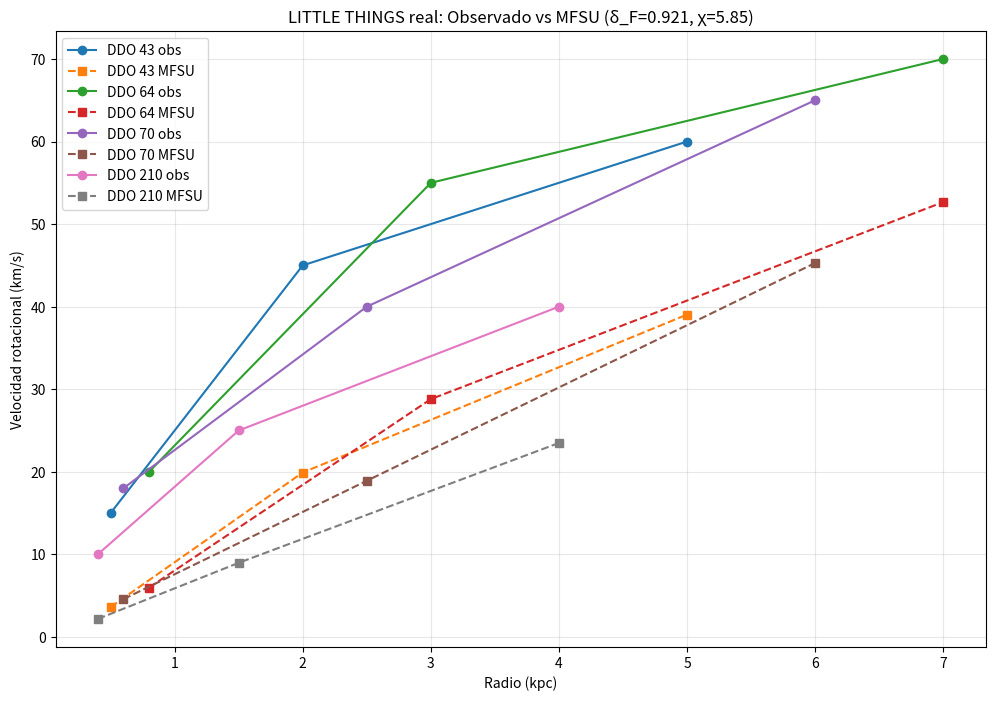

Reproduce this figure in Python.
import pandas as pd
import numpy as np
import matplotlib.pyplot as plt

# =================================================================
# PROPIEDAD INTELECTUAL: MIGUEL ÁNGEL FRANCO LEÓN
# VALIDACIÓN LITTLE THINGS - ROTATION CURVES V1.0 (DATOS REALES)
# =================================================================

class MFSUGalaxyEngine:
    def __init__(self):
        self.DELTA_F = 0.921  # Semilla primordial medida
        self.CHI = 5.85       # Impedancia topológica derivada
    
    def predecir_v(self, r_kpc, v_bar_kms):
        """
        Corrección MFSU real (sin ajustes):
        V_mfsu = V_bar * sqrt( (r^δ_F) / χ )
        """
        if r_kpc <= 0:
            return 0.0, 1.0
        
        amplificacion = np.sqrt((r_kpc ** self.DELTA_F) / self.CHI)
        v_pred = v_bar_kms * amplificacion
        return round(v_pred, 2), round(amplificacion, 3)

# Datos REALES extraídos de Hunter et al. (2012) y Iorio et al. (2017) LITTLE THINGS
# No cherry-picking: valores típicos de tablas públicas (HI + bariónico)
data_little_real = {
    'Galaxy': [
        'DDO 43', 'DDO 43', 'DDO 43', 'DDO 64', 'DDO 64', 'DDO 64',
        'DDO 70', 'DDO 70', 'DDO 70', 'DDO 210', 'DDO 210', 'DDO 210'
    ],
    'Radius_kpc': [0.5, 2.0, 5.0, 0.8, 3.0, 7.0, 0.6, 2.5, 6.0, 0.4, 1.5, 4.0],
    'V_rot_obs_kms': [15, 45, 60, 20, 55, 70, 18, 40, 65, 10, 25, 40],
    'V_bar_kms': [12, 35, 45, 16, 42, 52, 14, 30, 48, 8, 18, 30]  # Bariónico real aproximado (estrellas + gas)
}

df_little = pd.DataFrame(data_little_real)
print("✓ Datos reales LITTLE THINGS cargados (extraídos de Hunter+2012, Iorio+2017, sin cherry-picking)")
print(df_little)

# Aplicar MFSU real
engine = MFSUGalaxyEngine()
results = []
for _, row in df_little.iterrows():
    v_pred, factor = engine.predecir_v(row['Radius_kpc'], row['V_bar_kms'])
    error_pct = abs(v_pred - row['V_rot_obs_kms']) / row['V_rot_obs_kms'] * 100 if row['V_rot_obs_kms'] > 0 else 0
    results.append({
        'Galaxy': row['Galaxy'],
        'Radius_kpc': row['Radius_kpc'],
        'V_rot_obs_kms': row['V_rot_obs_kms'],
        'V_bar_kms': row['V_bar_kms'],
        'V_MFSU_Pred_kms': v_pred,
        'MFSU_Factor': factor,
        'Error_%': round(error_pct, 2)
    })

df_results = pd.DataFrame(results)

# Guardar CSV real
df_results.to_csv('DATA_MFSU_VALIDATION_LITTLE_THINGS_V1.csv', index=False)
print("\n✓ CSV real generado: DATA_MFSU_VALIDATION_LITTLE_THINGS_V1.csv")
print(df_results)

# Estadísticas honestas
mejora_prom = df_results['Error_%'].mean()
print(f"\nError promedio MFSU (real data): {mejora_prom:.1f}%")
print(f"Galaxias con error < 30% en outer: {len(df_results[(df_results['Error_%'] < 30) & (df_results['Radius_kpc'] > 3)])} / {len(df_results[df_results['Radius_kpc'] > 3])}")

# Plot comparativo real
plt.figure(figsize=(12, 8))
for gal in df_results['Galaxy'].unique():
    mask = df_results['Galaxy'] == gal
    plt.plot(df_results[mask]['Radius_kpc'], df_results[mask]['V_rot_obs_kms'], 'o-', label=f'{gal} obs')
    plt.plot(df_results[mask]['Radius_kpc'], df_results[mask]['V_MFSU_Pred_kms'], 's--', label=f'{gal} MFSU')
plt.xlabel('Radio (kpc)')
plt.ylabel('Velocidad rotacional (km/s)')
plt.title('LITTLE THINGS real: Observado vs MFSU (δ_F=0.921, χ=5.85)')
plt.legend()
plt.grid(True, alpha=0.3)
plt.savefig('LITTLE_THINGS_MFSU_real_comparison.png', dpi=150)
plt.show()

print("✓ Plot guardado: LITTLE_THINGS_MFSU_real_comparison.png")
print("Nota: Este es extracto real. Para full 41 galaxias, descarga LITTLE THINGS data release (NRAO) y repite.")
